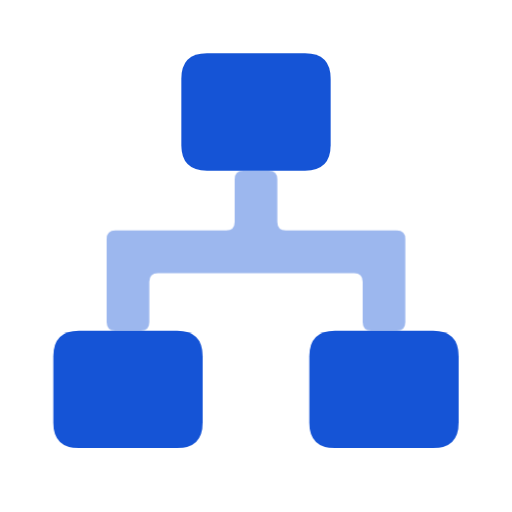
t = 0.00 s
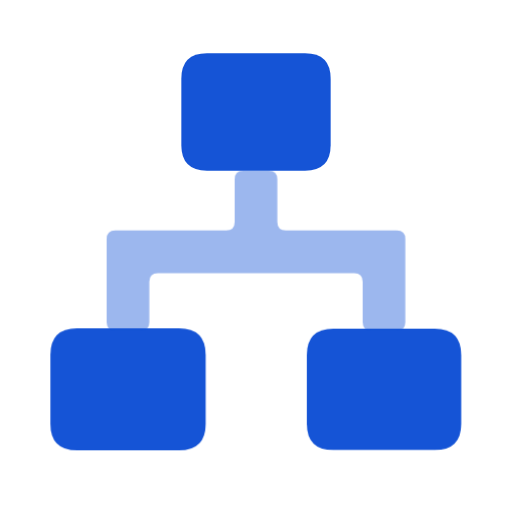
t = 0.45 s
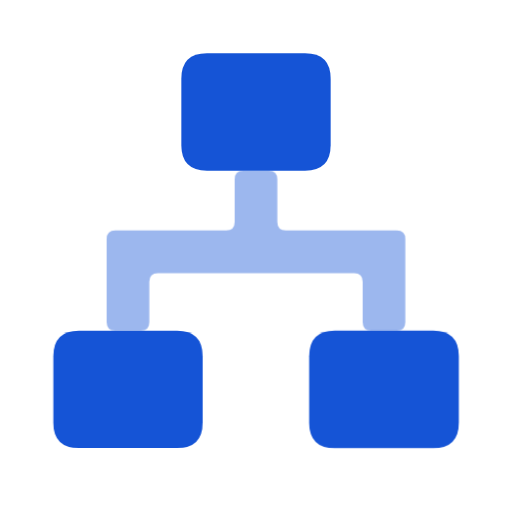
t = 0.67 s
t = 1.20 s: frame unchanged from t = 0.00 s, image omitted
t = 1.74 s: frame unchanged from t = 0.00 s, image omitted
t = 2.27 s: frame unchanged from t = 0.00 s, image omitted

The animated SVG that drew these frames (rendered in a browser with its animation timeline set to each time). Animation: 1 CSS @keyframes rule; one cycle of 2.80 s, repeats indefinitely.

<svg xmlns="http://www.w3.org/2000/svg" width="24" height="24" viewBox="0 0 24 24" class="ai ai-academic-structure ai-loop" role="img" aria-label="Academic Structure (animated)">
<style>
svg{color:#1554D6;fill:currentColor;overflow:visible}
*{transform-box:view-box}
.s{opacity:.42}.p-turn{opacity:0}.p-dB{opacity:0}.p-chk{stroke-dasharray:12;stroke-dashoffset:0}
@keyframes aiPop{0%,24%,100%{transform:none}8%{transform:scale(.93)}16%{transform:scale(1.04)}}
@media (prefers-reduced-motion: no-preference){
.ai-loop .p-n1{animation:aiPop 2.8s cubic-bezier(.3,.7,.3,1) 0ms infinite;transform-origin:6px 18.2px}
.ai-loop .p-n2{animation:aiPop 2.8s cubic-bezier(.3,.7,.3,1) 90ms infinite;transform-origin:18px 18.2px}
}
</style>
<path class="f " fill-rule="evenodd" d="M8.5 3.7Q8.5 2.5 9.7 2.5L14.3 2.5Q15.5 2.5 15.5 3.7L15.5 6.8Q15.5 8 14.3 8L9.7 8Q8.5 8 8.5 6.8Z"/><path class="f p-n1" fill-rule="evenodd" d="M2.5 16.7Q2.5 15.5 3.7 15.5L8.3 15.5Q9.5 15.5 9.5 16.7L9.5 19.8Q9.5 21 8.3 21L3.7 21Q2.5 21 2.5 19.8Z"/><path class="f p-n2" fill-rule="evenodd" d="M14.5 16.7Q14.5 15.5 15.7 15.5L20.3 15.5Q21.5 15.5 21.5 16.7L21.5 19.8Q21.5 21 20.3 21L15.7 21Q14.5 21 14.5 19.8Z"/><g class="s"><path class="f " fill-rule="evenodd" d="M11 8.4Q11 8 11.4 8L12.6 8Q13 8 13 8.4L13 10.4Q13 10.8 13.4 10.8L18.6 10.8Q19 10.8 19 11.2L19 15.1Q19 15.5 18.6 15.5L17.4 15.5Q17 15.5 17 15.1L17 13.2Q17 12.8 16.6 12.8L7.4 12.8Q7 12.8 7 13.2L7 15.1Q7 15.5 6.6 15.5L5.4 15.5Q5 15.5 5 15.1L5 11.2Q5 10.8 5.4 10.8L10.6 10.8Q11 10.8 11 10.4Z"/></g>
</svg>
